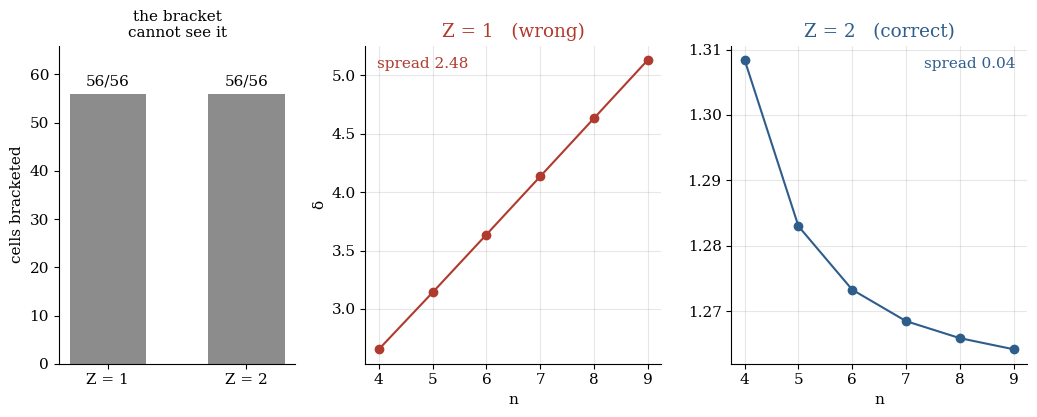

Here is the Python script that generated this plot: (Note: this script raises an exception after producing the figure.)
# chat 8 (register 1753): redraws figures 16.1, 12.3, 25.2, 24.1 into figures/ from the book's numbers.
# 24.1 needs fig241_data.json (per-species per-ell |dbar| parsed from the Spectra Compendium channel table; see 1753).
import json,numpy as np,matplotlib; matplotlib.use('Agg'); import matplotlib.pyplot as plt, matplotlib.ticker as mt
plt.rcParams.update({'font.family':'serif','font.size':11})
def f161():
    n=np.arange(4,10); d2=np.array([1.3084,1.2830,1.2733,1.2685,1.2659,1.2642]); d1=(n+d2)/2   # Al II 3sns 3S at Z=2; Z=1 = (n+d2)/2
    fig,ax=plt.subplots(1,3,figsize=(10.5,4.3),gridspec_kw={'width_ratios':[0.8,1,1]})
    ax[0].bar(['Z = 1','Z = 2'],[56,56],color='0.55',width=0.55)
    for i in range(2): ax[0].text(i,57,'56/56',ha='center',va='bottom')
    ax[0].set_ylim(0,66); ax[0].set_ylabel('cells bracketed'); ax[0].set_title('the bracket\ncannot see it',fontsize=11)
    ax[1].plot(n,d1,'o-',color='#b03a2e'); ax[1].set_title('Z = 1   (wrong)',color='#b03a2e'); ax[1].text(0.04,0.93,f'spread {d1.max()-d1.min():.2f}',transform=ax[1].transAxes,color='#b03a2e')
    ax[2].plot(n,d2,'o-',color='#2e5d8c'); ax[2].set_title('Z = 2   (correct)',color='#2e5d8c'); ax[2].text(0.96,0.93,f'spread {d2.max()-d2.min():.2f}',transform=ax[2].transAxes,color='#2e5d8c',ha='right')
    for a in ax[1:]: a.set_xlabel('n'); a.grid(alpha=0.3); a.set_xticks(n)
    ax[1].set_ylabel('δ')
    for a in ax: a.spines[['top','right']].set_visible(False)
    fig.tight_layout(); fig.savefig('figures/figure-16.1.png',dpi=150)
def f123():
    q=np.arange(4); A13=[2294,2294,1794,744]; B13=[5,20,50,70]; S13=[a*b for a,b in zip(A13,B13)]; A8=[33,33,23,8]; B8=[5,10,15,17]
    assert S13==[11470,45880,89700,52080]
    fig,ax=plt.subplots(figsize=(8.2,5))
    ax.plot(q,A13,'o-',color='#a8752c',lw=2,ms=7,label='|A(q)| — parent side (falls)')
    ax.plot(q,B13,'s-',color='#2e6f8e',lw=2,ms=7,label='|B(q)| — target side (rises)')
    ax.plot(q,S13,'d--',color='0.15',lw=1.6,ms=7,label='|A×B| — the section')
    ax.plot(q,A8,'o:',color='#a8752c',alpha=0.45,ms=5); ax.plot(q,B8,'s:',color='#2e6f8e',alpha=0.45,ms=5)
    for x,s in zip(q,S13): ax.annotate(f'{s:,}',(x,s),textcoords='offset points',xytext=(0,9),ha='center',fontsize=9.5)
    ax.set_yscale('log'); ax.set_ylim(3,6e5); ax.set_xticks(q); ax.set_xlabel('q — the transfer'); ax.set_ylabel('cells (log)')
    ax.set_title('Raising the transfer costs the parent and pays the target\nsolid: Λ₁₃ · dotted: Λ₈ · peak q = 2 · ⟨q⟩ 1.463 → 1.887',fontsize=11.5)
    ax.grid(alpha=0.25); ax.spines[['top','right']].set_visible(False)
    ax.legend(loc='lower left',bbox_to_anchor=(0.03,0.30),frameon=False,fontsize=10)
    fig.tight_layout(); fig.savefig('figures/figure-12.3.png',dpi=150)
def f252():
    lo,hi_m,hi_c,ritz=735860,738547,737380,736688
    fig,ax=plt.subplots(figsize=(9.8,4.2))
    ax.barh(0,hi_m-lo,left=lo,height=0.45,color='0.72'); ax.barh(1,hi_c-lo,left=lo,height=0.45,color='#4f7594')
    ax.text((lo+hi_m)/2,-0.33,f'{hi_m-lo:,} cm⁻¹',ha='center',va='top',fontsize=10); ax.text((lo+hi_c)/2,0.67,f'{hi_c-lo:,} cm⁻¹',ha='center',va='top',fontsize=10)
    ax.axvline(ritz,color='#8b2a0f',lw=2.2)
    ax.annotate('two-point Ritz estimate\n736,688 cm⁻¹  ·  13.5743 nm',xy=(ritz,1.62),xytext=(ritz+380,1.75),color='#8b2a0f',fontsize=10.5,arrowprops=dict(arrowstyle='->',color='#8b2a0f'),va='center')
    ax.set_yticks([0,1]); ax.set_yticklabels(['§25.6.1  monotone only\nδ∞ < δ(6s) < δ(5s)','§25.6.2  + convexity\nδ(6s) ≥ 2δ(5s) − δ(4s)'])
    ax.set_ylim(-0.7,2.05); ax.set_xlim(735300,739100); ax.xaxis.set_major_formatter(mt.FuncFormatter(lambda x,p:f'{x:,.0f}'))
    ax.set_xlabel('Sc VI 3s²3p³(⁴S°)6s ³S°₁   /   cm⁻¹'); ax.set_title('a committed prediction, tightened 1.8× and still inside its original bound',fontsize=11.5,loc='left')
    ax.spines[['top','right']].set_visible(False); fig.tight_layout(); fig.savefig('figures/figure-25.2.png',dpi=150)
def f241():
    d=json.load(open('fig241_data.json'))
    def get(sp):
        out={}
        for k in (sp, sp+' *'):
            for l,v in d.get(k,{}).items(): out.setdefault(int(l),[]).extend(v)
        return out
    species=['Al I','Al II','Ar II','Be I','Be II','Bi I','C II','Ca II','Cd II','Ga I','He I','Hg II','K I','K II','Li I','Li II','Mg II','N II','Na I','Na II','Ne I','Si I','Si II','Zn II']
    FLOOR=5e-5; fig,ax=plt.subplots(figsize=(10.5,5.8)); cols=plt.cm.viridis(np.linspace(0,0.92,len(species)+1))
    for c,sp in zip(cols,species):
        g=get(sp); ls=sorted(g); ax.plot(ls,[max(np.mean(g[l]),FLOOR) for l in ls],'-',color=c,lw=1.2,label=sp)
        for l in ls:
            for v in g[l]: ax.plot(l,max(v,FLOOR),'o',ms=4,color=c,mfc=(c if v>0 else 'white'))
    ax.plot([0,6],[7.6e-5,1.6e-6],'--',color='#1f6f8b',lw=1.2,label='He II (§24.4 endpoints)'); ax.plot([0,6],[7.6e-5,1.6e-6],'D',color='#1f6f8b',ms=5)
    ax.set_yscale('log'); ax.set_xticks(range(7)); ax.set_xticklabels(list('spdfghi')); ax.set_xlim(-0.3,6.3)
    ax.set_xlabel(r'orbital angular momentum  $\ell$'); ax.set_ylabel(r'$|\bar{\delta}|$  quantum defect'); ax.set_ylim(8e-7,8)
    ax.grid(alpha=0.25); ax.spines[['top','right']].set_visible(False)
    ax.legend(ncol=3,fontsize=8.5,loc='upper right',frameon=False,columnspacing=0.9,handlelength=1.6,title=r'penetration falls with $\ell$ across the collection',title_fontproperties={'style':'italic','size':10})
    fig.text(0.99,0.01,r'open markers: $|\bar{\delta}|$ < 10⁻⁴ in the table (below its resolution; drawn at 5 × 10⁻⁵)',ha='right',fontsize=8.5,color='0.3')
    fig.tight_layout(rect=(0,0.03,1,1)); fig.savefig('figures/figure-24.1.png',dpi=150)
if __name__=='__main__':
    f161(); f123(); f252(); f241(); print('four figures written')
